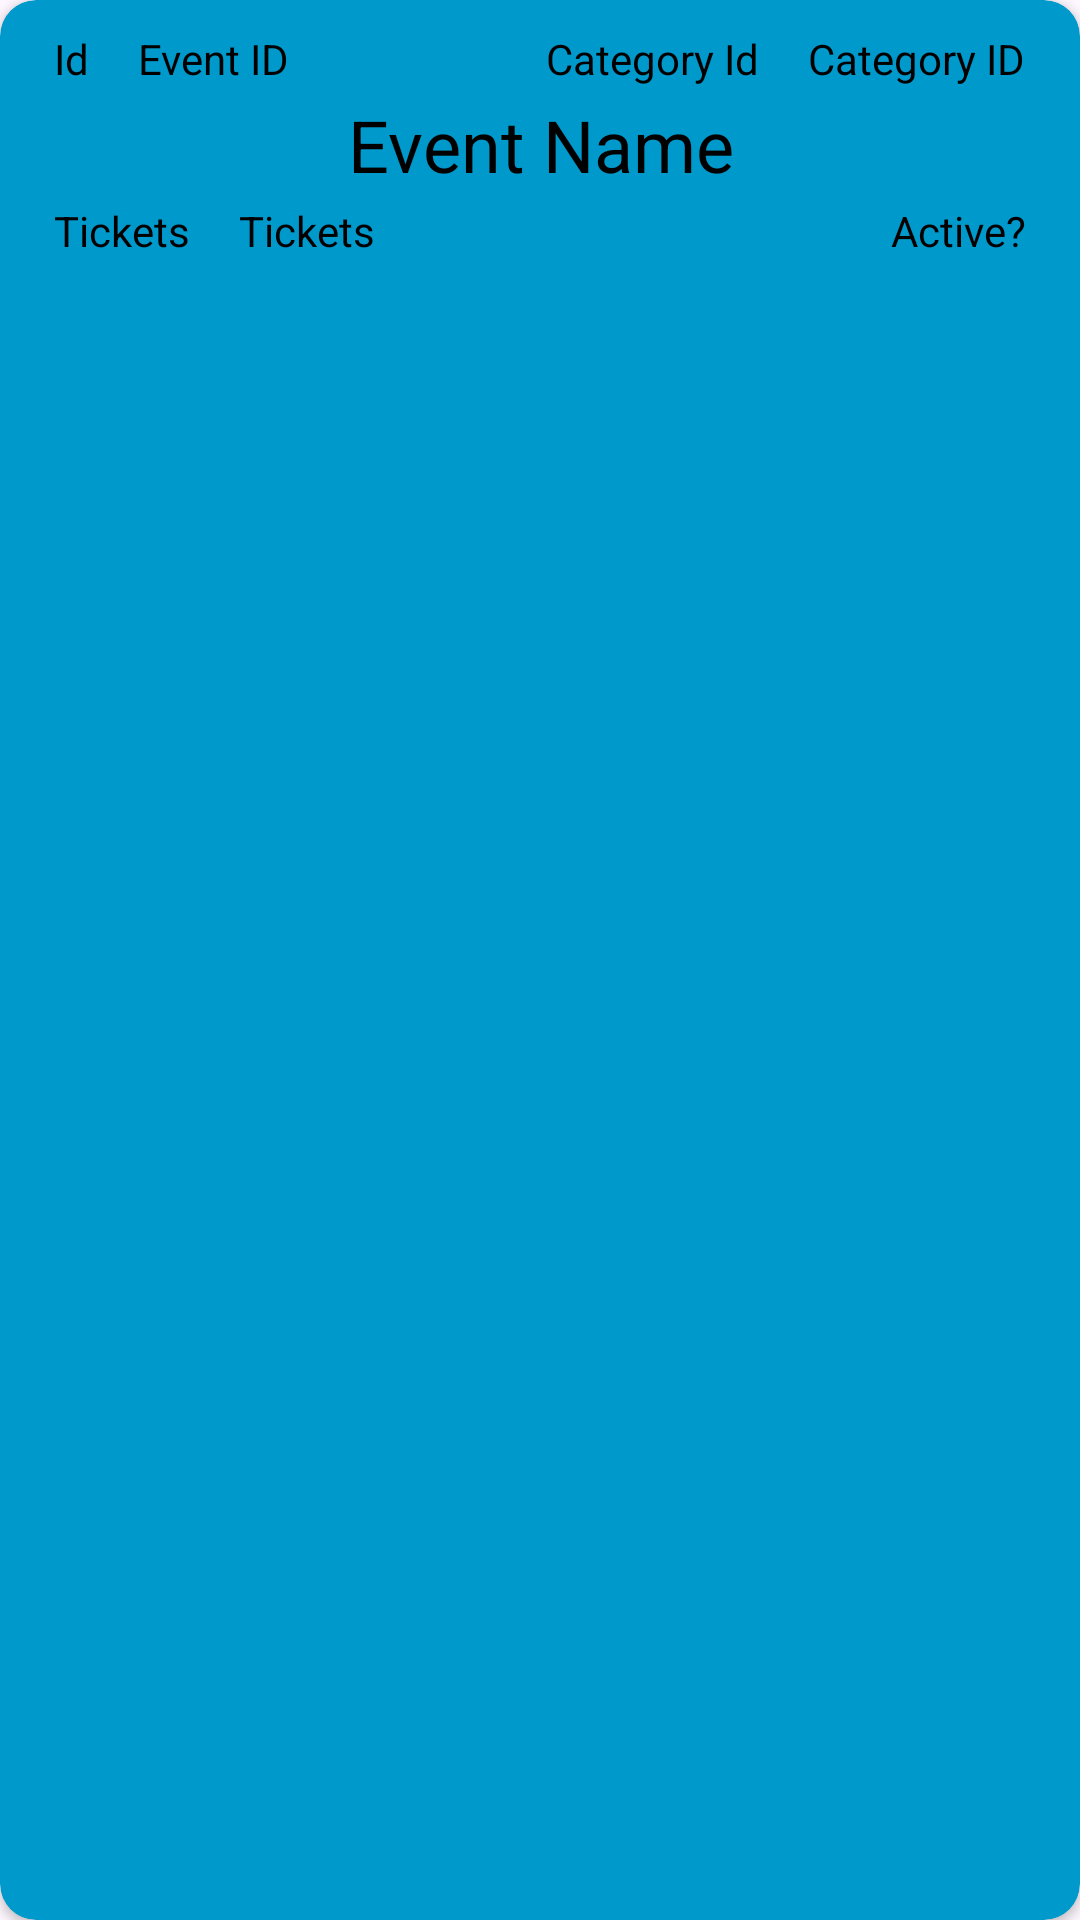

Android layout source for this screen:
<!-- AndroidManifest.xml: application theme Theme.Assignment1 -->
<!-- res/layout/event_card_layout.xml -->
<?xml version="1.0" encoding="utf-8"?>
<androidx.cardview.widget.CardView xmlns:android="http://schemas.android.com/apk/res/android"
    xmlns:card_view="http://schemas.android.com/apk/res-auto"
    xmlns:tools="http://schemas.android.com/tools"
    android:id="@+id/category_card"
    android:layout_width="match_parent"
    android:layout_height="wrap_content"
    android:layout_margin="2dp"
    card_view:cardBackgroundColor="@android:color/holo_blue_dark"
    card_view:cardCornerRadius="12dp">

    <androidx.constraintlayout.widget.ConstraintLayout
        android:layout_width="match_parent"
        android:layout_height="wrap_content"
        android:orientation="horizontal"
        android:padding="2dp"> 

        

        

        <TextView
            android:id="@+id/cardEventId"
            android:layout_width="wrap_content"
            android:layout_height="wrap_content"
            android:layout_marginStart="16dp"
            android:layout_marginTop="8dp"
            android:layout_weight="1"
            android:text="Event ID"
            android:textAlignment="center"
            android:textColor="@color/black"
            android:textSize="14sp"
            card_view:layout_constraintStart_toEndOf="@+id/textView15"
            card_view:layout_constraintTop_toTopOf="parent" />

        <TextView
            android:id="@+id/cardEventName"
            android:layout_width="0dp"
            android:layout_height="wrap_content"
            android:layout_marginTop="30dp"
            android:layout_marginBottom="30dp"
            android:layout_weight="1"
            android:text="Event Name"
            android:textAlignment="center"
            android:textColor="@color/black"
            android:textSize="24sp"
            card_view:layout_constraintBottom_toBottomOf="parent"
            card_view:layout_constraintEnd_toEndOf="parent"
            card_view:layout_constraintStart_toStartOf="parent"
            card_view:layout_constraintTop_toTopOf="parent" />

        <TextView
            android:id="@+id/cardTicketCount"
            android:layout_width="wrap_content"
            android:layout_height="wrap_content"
            android:layout_marginStart="16dp"
            android:layout_marginBottom="8dp"
            android:layout_weight="1"
            android:text="Tickets"
            android:textAlignment="center"
            android:textColor="@color/black"
            android:textSize="14sp"
            card_view:layout_constraintBottom_toBottomOf="parent"
            card_view:layout_constraintStart_toEndOf="@+id/textView17" />

        <TextView
            android:id="@+id/isActive"
            android:layout_width="wrap_content"
            android:layout_height="wrap_content"
            android:layout_marginEnd="16dp"
            android:layout_marginBottom="8dp"
            android:layout_weight="1"
            android:text="Active?"
            android:textAlignment="center"
            android:textColor="@color/black"
            android:textSize="14sp"
            card_view:layout_constraintBottom_toBottomOf="parent"
            card_view:layout_constraintEnd_toEndOf="parent" />

        <TextView
            android:id="@+id/cardCategoryId"
            android:layout_width="wrap_content"
            android:layout_height="wrap_content"
            android:layout_marginTop="8dp"
            android:layout_marginEnd="16dp"
            android:text="Category ID"
            android:textColor="#000000"
            card_view:layout_constraintEnd_toEndOf="parent"
            card_view:layout_constraintTop_toTopOf="parent" />

        <TextView
            android:id="@+id/textView15"
            android:layout_width="wrap_content"
            android:layout_height="wrap_content"
            android:layout_marginStart="16dp"
            android:layout_marginTop="8dp"
            android:text="Id"
            android:textColor="#000000"
            card_view:layout_constraintStart_toStartOf="parent"
            card_view:layout_constraintTop_toTopOf="parent" />

        <TextView
            android:id="@+id/textView16"
            android:layout_width="wrap_content"
            android:layout_height="wrap_content"
            android:layout_marginTop="8dp"
            android:layout_marginEnd="16dp"
            android:text="Category Id"
            android:textColor="#000000"
            card_view:layout_constraintEnd_toStartOf="@+id/cardCategoryId"
            card_view:layout_constraintTop_toTopOf="parent" />

        <TextView
            android:id="@+id/textView17"
            android:layout_width="wrap_content"
            android:layout_height="wrap_content"
            android:layout_marginStart="16dp"
            android:layout_marginBottom="8dp"
            android:text="Tickets"
            android:textColor="#000000"
            card_view:layout_constraintBottom_toBottomOf="parent"
            card_view:layout_constraintStart_toStartOf="parent" /> 
    </androidx.constraintlayout.widget.ConstraintLayout>

</androidx.cardview.widget.CardView>
<!-- resources referenced by this layout -->
<resources>
  <color name="black">#FF000000</color>
  <style name="Theme.Assignment1" parent="Base.Theme.Assignment1" />
  <style name="Base.Theme.Assignment1" parent="Theme.Material3.DayNight.NoActionBar">
          
          
          <item name="android:statusBarColor">@color/status_bar_color</item>
      </style>
  <color name="status_bar_color">#E2CCE8</color>
</resources>
